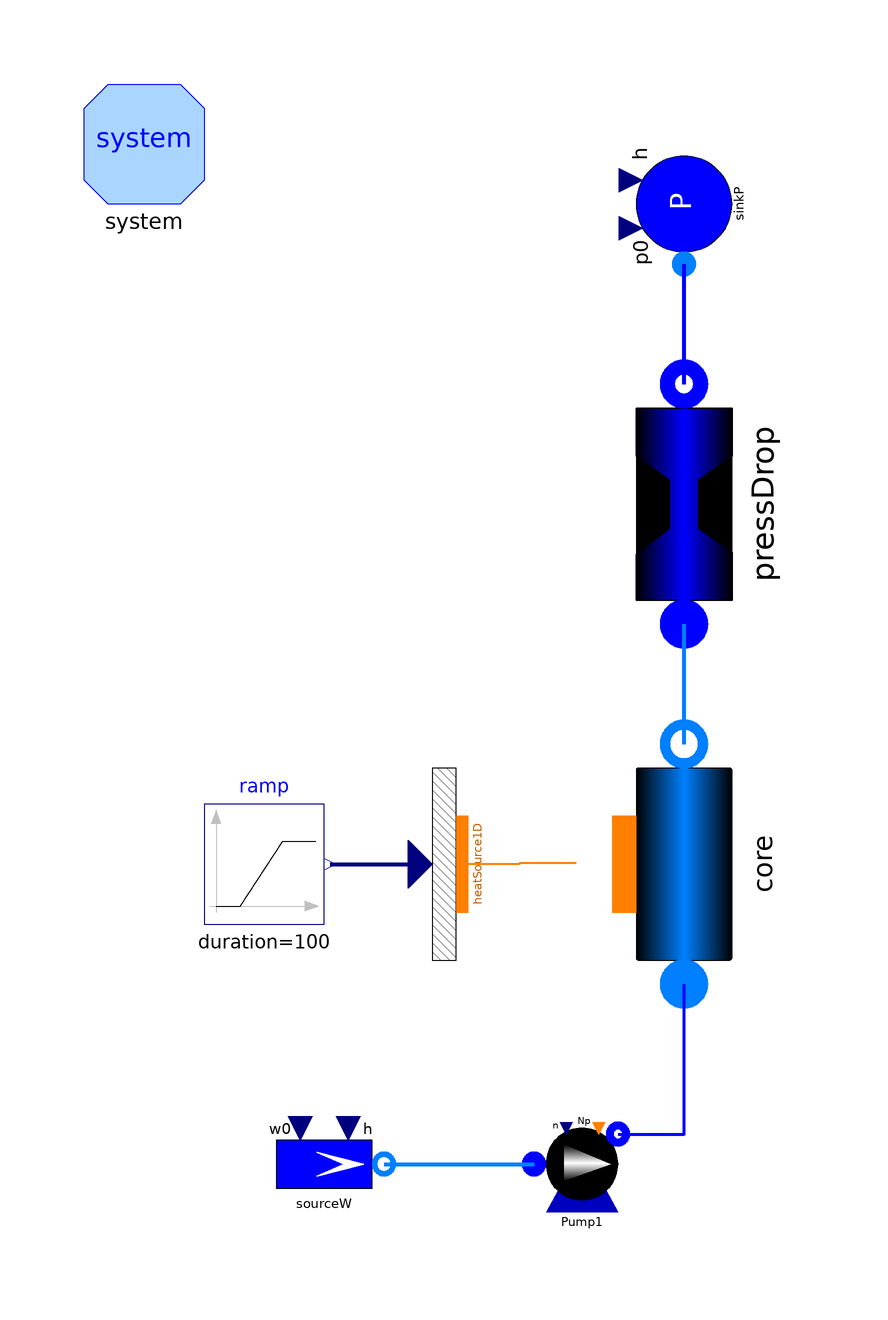

This picture is the connection diagram that the Modelica source below describes through its graphical annotations.

model CoreFlowPaths_ThermoPower

  Components.PipeFlow core(
    redeclare package Medium = ORNL_SMR.Media.Fluids.LiFBeF2.flibe_ph,
    N=20,
    L=0.80,
    H=0.80,
    omega=0.0173,
    Dhyd=84.0932e-3,
    wnom=0.7663,
    FFtype=ORNL_AdvSMR.Choices.Flow1D.FFtypes.Cfnom,
    Cfnom=0.005,
    initOpt=ORNL_AdvSMR.Choices.Init.Options.steadyState,
    dpnom(displayUnit="kPa") = 15000,
    rhonom=1950,
    A=3.6326e-4) annotation (Placement(transformation(
        extent={{-20,-20},{20,20}},
        rotation=90,
        origin={0,-30})));
  Components.SourceW sourceW(
    redeclare package Medium = ORNL_SMR.Media.Fluids.LiFBeF2.flibe_ph,
    w0=0.7663,
    p0=101325,
    h=(650 + 273.15)*2380) annotation (Placement(transformation(extent=
            {{-70,-90},{-50,-70}})));
  ThermoPower3.Water.PumpNPSH Pump1(
    V=0.01,
    CheckValve=true,
    usePowerCharacteristic=true,
    n0=1500,
    redeclare function flowCharacteristic =
        ThermoPower3.Functions.PumpCharacteristics.linearFlow (q_nom={
            0.001,0.0015}, head_nom={30,0}),
    wstart=0,
    initOpt=ThermoPower3.Choices.Init.Options.steadyState,
    redeclare package Medium = ORNL_SMR.Media.Fluids.LiFBeF2.flibe_ph,
    redeclare function powerCharacteristic =
        Functions.PumpCharacteristics.constantPower,
    Np0=1,
    rho0=2839,
    w0=0.7663,
    dp0(displayUnit="kPa") = 15000) annotation (Placement(
        transformation(extent={{-27,-92},{-7,-72}}, rotation=0)));
  Components.SinkP sinkP(redeclare package Medium =
        ORNL_SMR.Media.Fluids.LiFBeF2.flibe_ph) annotation (Placement(
        transformation(
        extent={{-10,-10},{10,10}},
        rotation=90,
        origin={0,80})));
  Thermal.HeatSource1D heatSource1D(
    N=20,
    L=0.80,
    omega=0.0173) annotation (Placement(transformation(
        extent={{-20,-10},{20,10}},
        rotation=90,
        origin={-40,-30})));
  Modelica.Blocks.Sources.Ramp ramp(
    duration=100,
    offset=125e6/(19*72),
    startTime=500,
    height=1e4) annotation (Placement(transformation(extent={{-80,-40},
            {-60,-20}})));
  inner System system annotation (Placement(transformation(extent={{-100,
            80},{-80,100}})));
  ThermoPower3.Water.PressDrop pressDrop(
    redeclare package Medium = ORNL_SMR.Media.Fluids.LiFBeF2.flibe_ph,
    wnom=0.7663,
    FFtype=ThermoPower3.Choices.PressDrop.FFtypes.OpPoint,
    dpnom(displayUnit="kPa") = 15000,
    rhonom=1950,
    A=3.6326e-4) annotation (Placement(transformation(
        extent={{-20,-20},{20,20}},
        rotation=90,
        origin={0,30})));
equation
  connect(sourceW.flange, Pump1.infl) annotation (Line(
      points={{-50,-80},{-25,-80}},
      color={0,127,255},
      smooth=Smooth.None,
      thickness=1));
  connect(core.wall, heatSource1D.wall) annotation (Line(
      points={{-18,-29.9},{-27.5,-29.9},{-27.5,-30},{-37,-30}},
      color={255,127,0},
      thickness=1,
      smooth=Smooth.None));
  connect(ramp.y, heatSource1D.power) annotation (Line(
      points={{-59,-30},{-44,-30}},
      color={0,0,127},
      thickness=1,
      smooth=Smooth.None));
  connect(pressDrop.outlet, sinkP.flange) annotation (Line(
      points={{0,50},{0,70}},
      color={0,0,255},
      thickness=1,
      smooth=Smooth.None));
  connect(Pump1.outfl, core.infl) annotation (Line(
      points={{-11,-75},{0,-75},{0,-50}},
      color={0,0,255},
      thickness=1,
      smooth=Smooth.None));
  connect(core.outfl, pressDrop.inlet) annotation (Line(
      points={{0,-10},{0,10}},
      color={0,127,255},
      thickness=1,
      smooth=Smooth.None));
  annotation (
    Diagram(coordinateSystem(
        preserveAspectRatio=false,
        extent={{-100,-100},{100,100}},
        grid={0.5,0.5}), graphics),
    Icon(coordinateSystem(
        preserveAspectRatio=false,
        extent={{-100,-100},{100,100}},
        grid={0.5,0.5})),
    experiment(
      StopTime=1000,
      __Dymola_NumberOfIntervals=1000,
      Tolerance=1e-006),
    __Dymola_experimentSetupOutput(textual=true, doublePrecision=true));
end CoreFlowPaths_ThermoPower;